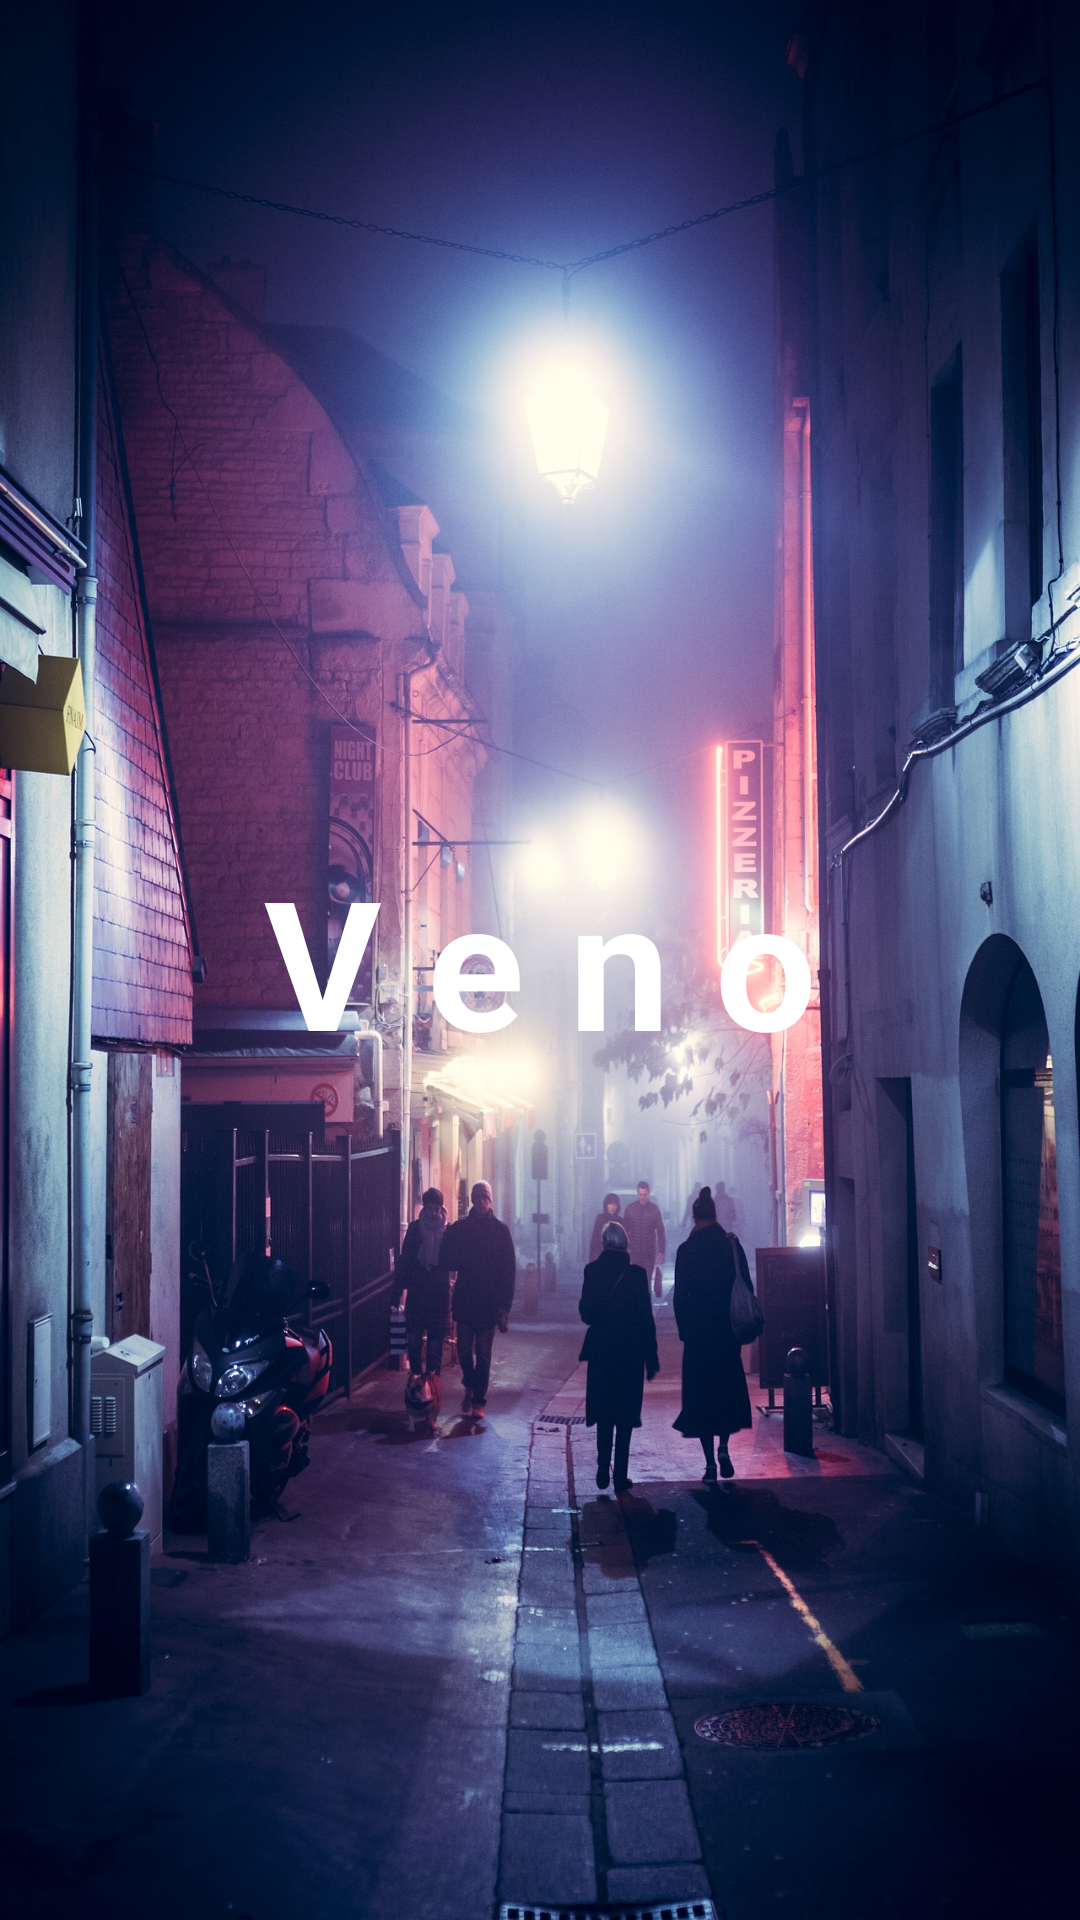

Android layout source for this screen:
<!-- AndroidManifest.xml: application theme AppTheme -->
<!-- res/layout/activity_splash.xml -->
<?xml version="1.0" encoding="utf-8"?>
<LinearLayout xmlns:android="http://schemas.android.com/apk/res/android"
    xmlns:app="http://schemas.android.com/apk/res-auto"
    xmlns:tools="http://schemas.android.com/tools"
    android:layout_width="match_parent"
    android:background="@drawable/splash_back"
    android:layout_height="match_parent"
    tools:context=".SplashActivity">

    <TextView
        android:textSize="60sp"
        android:layout_gravity="center_vertical"
        android:gravity="center"
        android:textColor="@android:color/white"
        android:textStyle="bold"
        android:layout_width="match_parent"
        android:layout_height="wrap_content"
        android:text="V e n o"/>


</LinearLayout>
<!-- resources referenced by this layout -->
<resources>
  <!-- drawable splash_back: jpg bitmap (drawable, 477493 bytes) -->
  <style name="AppTheme" parent="Theme.AppCompat.Light.NoActionBar">
          
          <item name="colorPrimary">@color/colorPrimary</item>
          <item name="colorPrimaryDark">@color/colorPrimaryDark</item>
          <item name="colorAccent">@color/colorAccent</item>
      </style>
  <color name="colorPrimary">#4565AD</color>
  <color name="colorPrimaryDark">#4565AD</color>
  <color name="colorAccent">#FF4081</color>
</resources>
